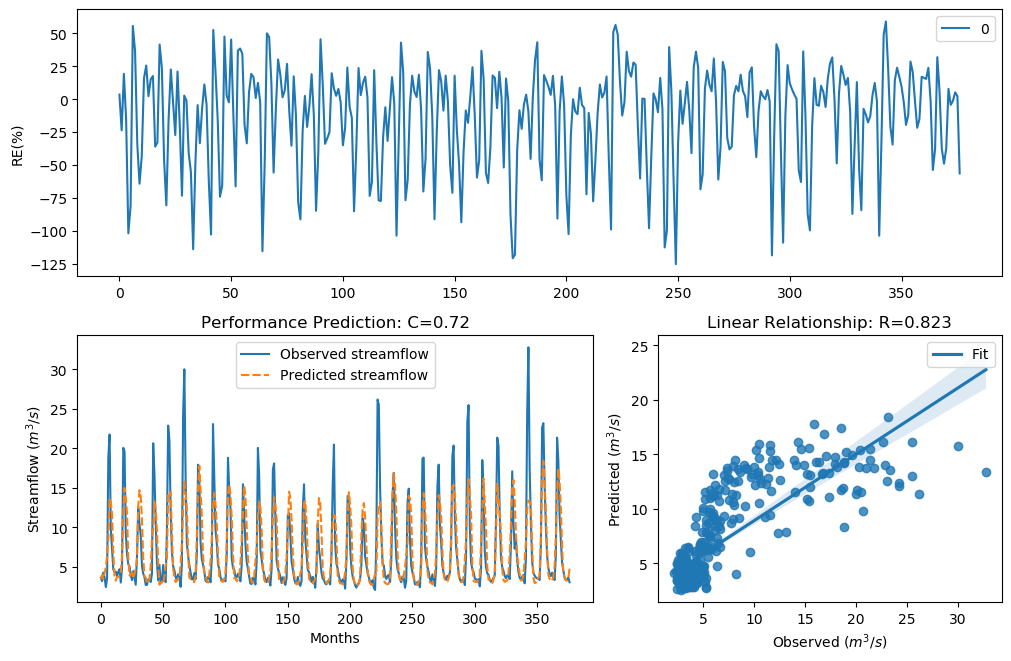

Values plotted in this chart, from the file beside it:
y_true, y_pred, y_true_scaled, y_pred_scaled
3.63, 3.499, -0.29, -0.3328
3.21, 3.964, -0.4343, -0.1887
4.29, 3.458, -0.09927, -0.3467
3.67, 4.227, -0.2773, -0.1159
2.46, 4.962, -0.758, 0.06213
3.54, 6.406, -0.3192, 0.3351
18.82, 8.336, 1.354, 0.6031
21.76, 13.75, 1.476, 1.078
9.83, 13.17, 0.7643, 1.039
7.16, 11.74, 0.4499, 0.9329
4.67, 6.679, -0.004613, 0.3784
4.44, 3.724, -0.06076, -0.2604
4.4, 3.271, -0.07088, -0.412
3.83, 3.738, -0.2281, -0.2562
4.42, 3.753, -0.0658, -0.2515
4.72, 3.884, 0.007159, -0.212
3.03, 4.117, -0.5031, -0.1456
4.87, 6.466, 0.04161, 0.3447
20.07, 11.72, 1.408, 0.931
19.62, 14.98, 1.389, 1.155
9.33, 13.66, 0.7138, 1.072
6.56, 11.84, 0.3597, 0.9405
5.37, 6.196, 0.1479, 0.3001
5.07, 3.918, 0.08563, -0.2021
4.02, 4.119, -0.1728, -0.1451
3.34, 4.245, -0.3873, -0.1113
4.47, 3.525, -0.05324, -0.3242
3.61, 4.308, -0.2964, -0.09459
2.75, 4.76, -0.6205, 0.01658
6.28, 6.1, 0.3143, 0.2837
12.55, 12.67, 0.9944, 1.003
10.44, 14.7, 0.822, 1.138
9.01, 13.99, 0.6798, 1.093
5.12, 10.94, 0.09631, 0.8667
4.16, 6.175, -0.134, 0.2966
3.72, 3.883, -0.2617, -0.2123
2.73, 3.638, -0.6294, -0.2873
2.73, 2.92, -0.6294, -0.5474
3.43, 3.042, -0.3561, -0.4983
3.4, 3.532, -0.3664, -0.3219
3.1, 5.026, -0.4758, 0.07617
4.17, 8.448, -0.1312, 0.6163
20.66, 9.773, 1.432, 0.7588
16.78, 13.27, 1.255, 1.046
10.67, 12.37, 0.8427, 0.9811
5.59, 9.72, 0.1911, 0.7535
3.31, 5.479, -0.398, 0.1695
5.26, 2.754, 0.1256, -0.6187
3.05, 2.964, -0.4952, -0.5295
3.04, 3.109, -0.4992, -0.4724
5.26, 2.87, 0.1256, -0.5683
3.41, 3.835, -0.3629, -0.2266
3.07, 5.097, -0.4874, 0.0915
9.62, 6.064, 0.7435, 0.2775
22.89, 14.06, 1.518, 1.098
21.04, 13.74, 1.448, 1.077
12.14, 14.47, 0.9637, 1.124
7, 9.338, 0.4268, 0.7147
5.08, 4.807, 0.08777, 0.0274
4.58, 3.694, -0.02618, -0.2697
... 317 more rows
